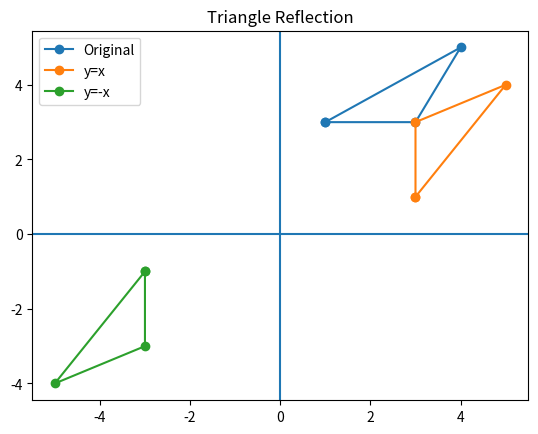

The matplotlib source for this figure:
import numpy as np
import matplotlib.pyplot as plt

points = np.array([[1,3], [3,3], [4,5], [1,3]])

# Reflection y = x
p1 = points[:, ::-1]

# Reflection y = -x
p2 = -points[:, ::-1]

# Plot
plt.plot(points[:,0], points[:,1], label="Original", marker='o')
plt.plot(p1[:,0], p1[:,1], label="y=x", marker='o')
plt.plot(p2[:,0], p2[:,1], label="y=-x", marker='o')

plt.legend()
plt.title("Triangle Reflection")
plt.axhline(0)
plt.axvline(0)

plt.show()
